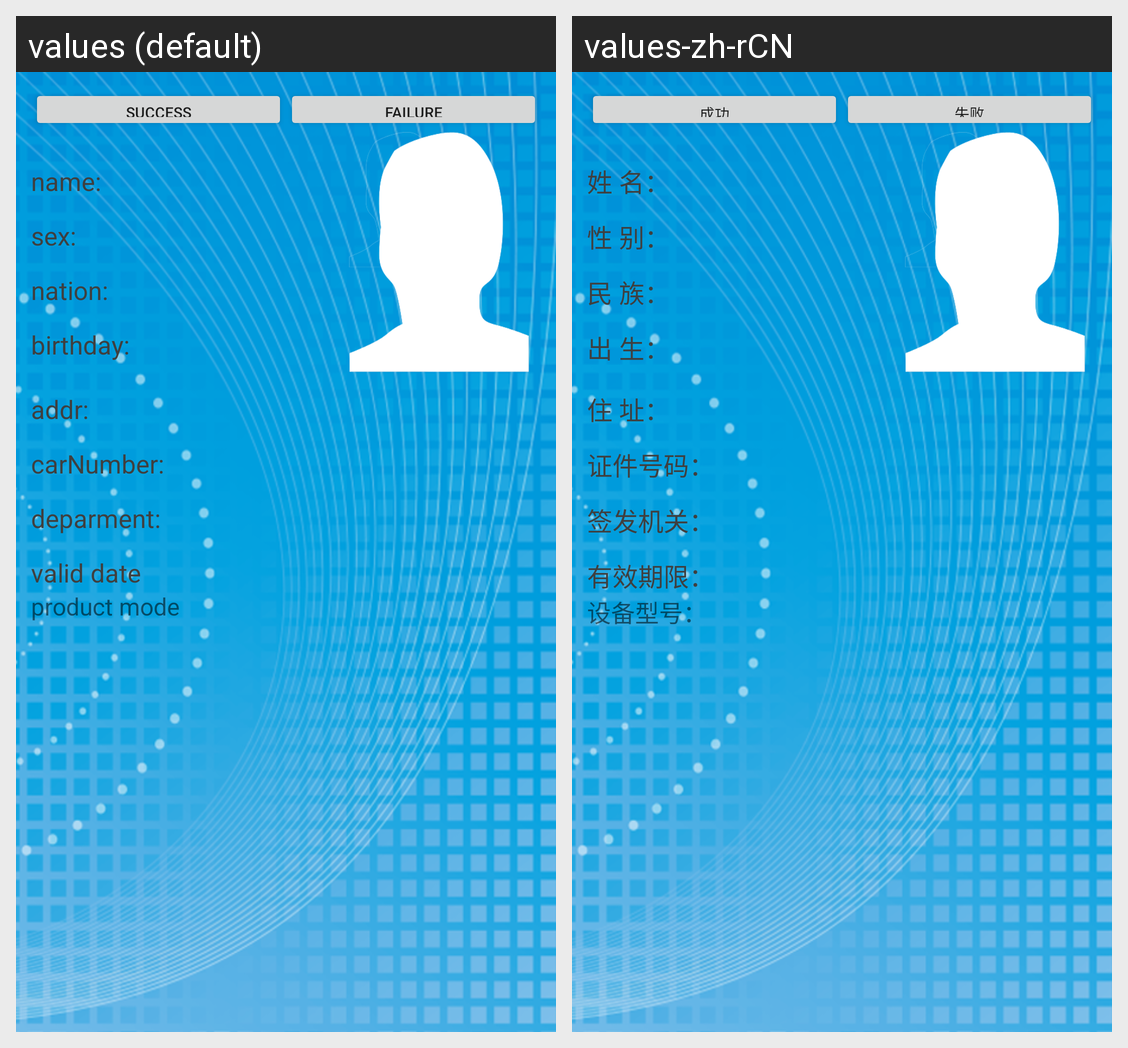

The same Android screen rendered under two of its app's locales, left to right. List the strings drawn on it with the default value and each locale's translation.
Android screen res/layout/rfid.xml rendered under 2 locales, left to right: values (default), values-zh-rCN. Device: Nexus 5 (rendered at 1080×1920; each locale shown at half size, 540×960, under a caption strip naming it); theme Theme.MaterialComponents.DayNight.NoActionBar.
Strings drawn on this screen, with the default value and each locale's value (text and hints the layout hard-codes, and strings that could not be matched under every locale, appear in the picture but are not listed):

Success
  values: Success
  values-zh-rCN: 成功

Failed
  values: Failure
  values-zh-rCN: 失败

name
  values: name:
  values-zh-rCN: 姓 名：

sex
  values: sex:
  values-zh-rCN: 性 别：

nation
  values: nation:
  values-zh-rCN: 民 族：

birthday
  values: birthday:
  values-zh-rCN: 出 生：

addr
  values: addr:
  values-zh-rCN: 住 址：

carNumber
  values: carNumber:
  values-zh-rCN: 证件号码：

deparment
  values: deparment:
  values-zh-rCN: 签发机关：

yxqx
  values: valid date
  values-zh-rCN: 有效期限：

product_mode
  values: product mode
  values-zh-rCN: 设备型号：
